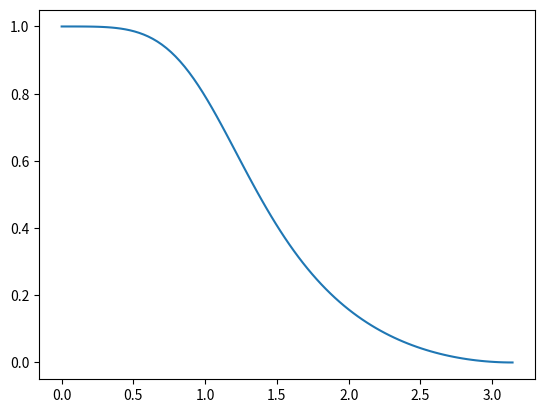

Recreate this plot in Python.
import numpy as np
import cmath as cm
import math
import matplotlib.pyplot as plt
del_p=0.6
del_s=0.1
w_p=0.35*np.pi
w_s=0.7*np.pi
T=0.1
j=cm.sqrt(-1)
wo_p=(2/T)*(np.tan(w_p/2))
print('omega_p',wo_p)
wo_s=(2/T)*(np.tan(w_s/2))
print('omega_s',wo_s)
d_s=1/(del_s**2)
d_p=1/(del_p**2)
sq=np.sqrt((d_s-1)/(d_p-1))
x=wo_s/wo_p

#order
N_o=(math.log(sq,10))/(math.log(x,10))
N=math.ceil(N_o)
print(N)
a=1/(2*N)

#omega_c value using butterworth approximation
wo_c=(wo_s)/((d_s-1)**a)
print(wo_c)

#b_k
w=np.linspace(0,np.pi,100)
print('w',w)
z=np.exp((j*w))
print('z',z)
s=(2/T)*((1-(1/z))/(1+(1/z)))
k=1
b_k=2*(np.sin((2*k-1)*np.pi/(2*N)))
print('b_k',b_k)

#H(s) filter
H_s=((wo_c)**N)/((s**2)+b_k*wo_c*s+(wo_c**2))
print('H_s',H_s)
plt.plot(w,abs(H_s))
plt.show()
